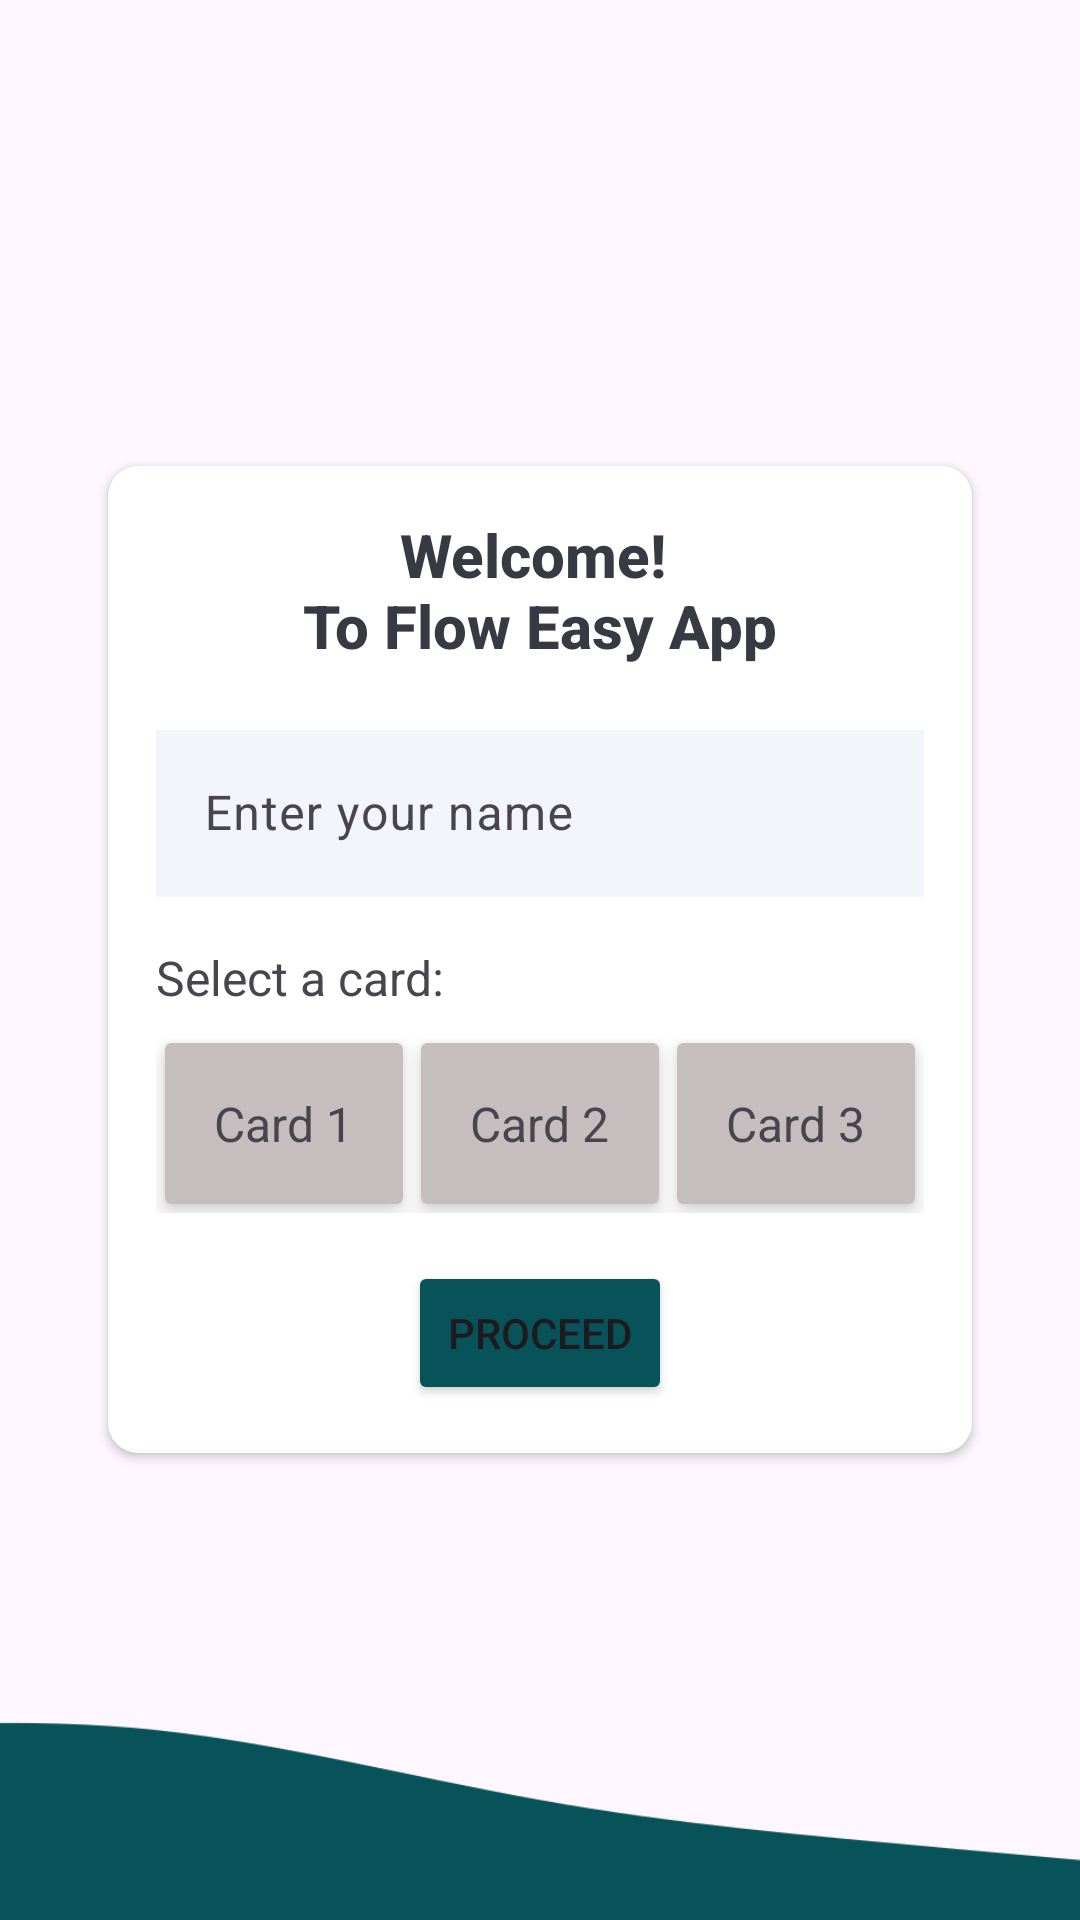

The Android layout XML behind this screen, and the referenced resources:
<!-- AndroidManifest.xml: application theme Theme.FlowEasy -->
<!-- res/layout/fragment_home.xml -->
<?xml version="1.0" encoding="utf-8"?>
<androidx.constraintlayout.widget.ConstraintLayout xmlns:android="http://schemas.android.com/apk/res/android"
    xmlns:app="http://schemas.android.com/apk/res-auto"
    android:layout_width="match_parent"
    android:layout_height="match_parent">
<LinearLayout
    android:layout_width="match_parent"
    android:layout_height="match_parent"
    android:orientation="vertical"
    android:gravity="center"
    android:padding="16dp">

    <androidx.cardview.widget.CardView
        android:layout_width="match_parent"
        android:layout_height="wrap_content"
        android:layout_marginStart="20dp"
        android:layout_marginEnd="20dp"
        app:cardCornerRadius="10dp"
        android:background="@color/white">
        <LinearLayout
            android:layout_width="match_parent"
            android:layout_height="wrap_content"
            android:layout_margin="16dp"
            android:orientation="vertical">
    <TextView
        android:id="@+id/welcomeTextView"
        android:layout_width="match_parent"
        android:layout_height="wrap_content"
        android:text="@string/welcome"
        style="@style/TextAppearance.AppCompat.Title"
        android:textSize="20sp"
        android:textColor="#363A43"
        android:gravity="center"
        android:textStyle="bold" />

            <com.google.android.material.textfield.TextInputLayout
                android:id="@+id/user_name_layout"
                android:layout_width="match_parent"
                android:layout_height="wrap_content"
                android:layout_marginTop="16dp"

                >
                <com.google.android.material.textfield.TextInputEditText
                    android:id="@+id/user_name_et"
                    android:layout_width="match_parent"
                    android:layout_height="wrap_content"
                    android:hint="@string/enter_your_name"
                    android:inputType="textPersonName"
                    android:textColor="#363A43"
                    android:textColorHint="#507AB9"
                    android:background="#f2f5fa"
                    />
            </com.google.android.material.textfield.TextInputLayout>

    <TextView
        android:id="@+id/selectCardTextView"
        android:layout_width="wrap_content"
        android:layout_height="wrap_content"
        android:text="@string/select_a_card"
        android:textSize="16sp"
        android:layout_marginTop="16dp" />

    <LinearLayout
        android:layout_width="match_parent"
        android:layout_height="wrap_content"
        android:orientation="horizontal"
        android:layout_marginTop="8dp"
        android:gravity="center_horizontal">

        <androidx.cardview.widget.CardView
            android:id="@+id/card1CardView"
            android:layout_width="0dp"
            android:layout_height="wrap_content"
            android:layout_weight="1"
            android:layout_margin="3dp"
            app:cardElevation="4dp"
            app:cardBackgroundColor="#C6BEBE">

            <TextView
                android:id="@+id/card1_tv"
                android:layout_width="wrap_content"
                android:layout_height="wrap_content"
                android:layout_gravity="center"
                android:text="@string/card_1"
                android:maxLines="1"
                android:textSize="16sp"
                android:padding="16dp" />
        </androidx.cardview.widget.CardView>

        <androidx.cardview.widget.CardView
            android:id="@+id/card2CardView"
            android:layout_width="0dp"
            android:layout_height="wrap_content"
            android:layout_weight="1"
            android:layout_margin="3dp"
            app:cardElevation="4dp"
            app:cardBackgroundColor="#C6BEBE">

            <TextView
                android:id="@+id/card2_tv"
                android:layout_width="wrap_content"
                android:layout_height="wrap_content"
                android:layout_gravity="center"
                android:text="@string/card_2"
                android:maxLines="1"
                android:textSize="16sp"
                android:padding="16dp" />
        </androidx.cardview.widget.CardView>

        <androidx.cardview.widget.CardView
            android:id="@+id/card3CardView"
            android:layout_width="0dp"
            android:layout_height="wrap_content"
            android:layout_weight="1"
            android:layout_margin="3dp"
            app:cardElevation="4dp"
            app:cardBackgroundColor="#C6BEBE">

            <TextView
                android:id="@+id/card3_tv"
                android:layout_width="wrap_content"
                android:layout_height="wrap_content"
                android:layout_gravity="center"
                android:text="@string/card_3"
                android:maxLines="1"
                android:textSize="16sp"
                android:padding="16dp" />
        </androidx.cardview.widget.CardView>
    </LinearLayout>

    <Button
        android:id="@+id/proceedButton"
        android:layout_width="wrap_content"
        android:layout_height="wrap_content"
        android:text="@string/proceed"
        android:layout_gravity="center"
        android:layout_marginTop="16dp"
        android:backgroundTint="@color/main"/>
        </LinearLayout>
    </androidx.cardview.widget.CardView>
</LinearLayout>

    <ImageView
        android:id="@+id/wave_tv"
        android:layout_width="0dp"
        android:layout_height="120dp"
        android:src="@drawable/wave_green_upward"
        app:layout_constraintEnd_toEndOf="parent"
        app:layout_constraintStart_toStartOf="parent"
        app:layout_constraintBottom_toBottomOf="parent"
        android:scaleType="centerCrop"
        android:contentDescription="@string/wave_image_description" />

</androidx.constraintlayout.widget.ConstraintLayout>
<!-- resources referenced by this layout -->
<resources>
  <color name="main">#085259</color>
  <color name="white">#FFFFFFFF</color>
  <!-- drawable wave_green_upward: png bitmap (drawable, 3144 bytes) -->
  <string name="card_1">Card 1</string>
  <string name="card_2">Card 2</string>
  <string name="card_3">Card 3</string>
  <string name="enter_your_name">Enter your name</string>
  <string name="proceed">Proceed</string>
  <string name="select_a_card">Select a card:</string>
  <string name="wave_image_description">wave image</string>
  <string name="welcome">Welcome! \nTo Flow Easy App</string>
  <style name="Theme.FlowEasy" parent="Base.Theme.FlowEasy">
  
      </style>
  <style name="Base.Theme.FlowEasy" parent="Theme.Material3.Light.NoActionBar">
          
          
          <item name="colorPrimary">#3E848B</item>
          <item name="colorPrimaryDark">#085259</item>
          <item name="android:statusBarColor">#3F726D</item>
          <item name="android:navigationBarColor">#085259</item>
  
      </style>
</resources>
